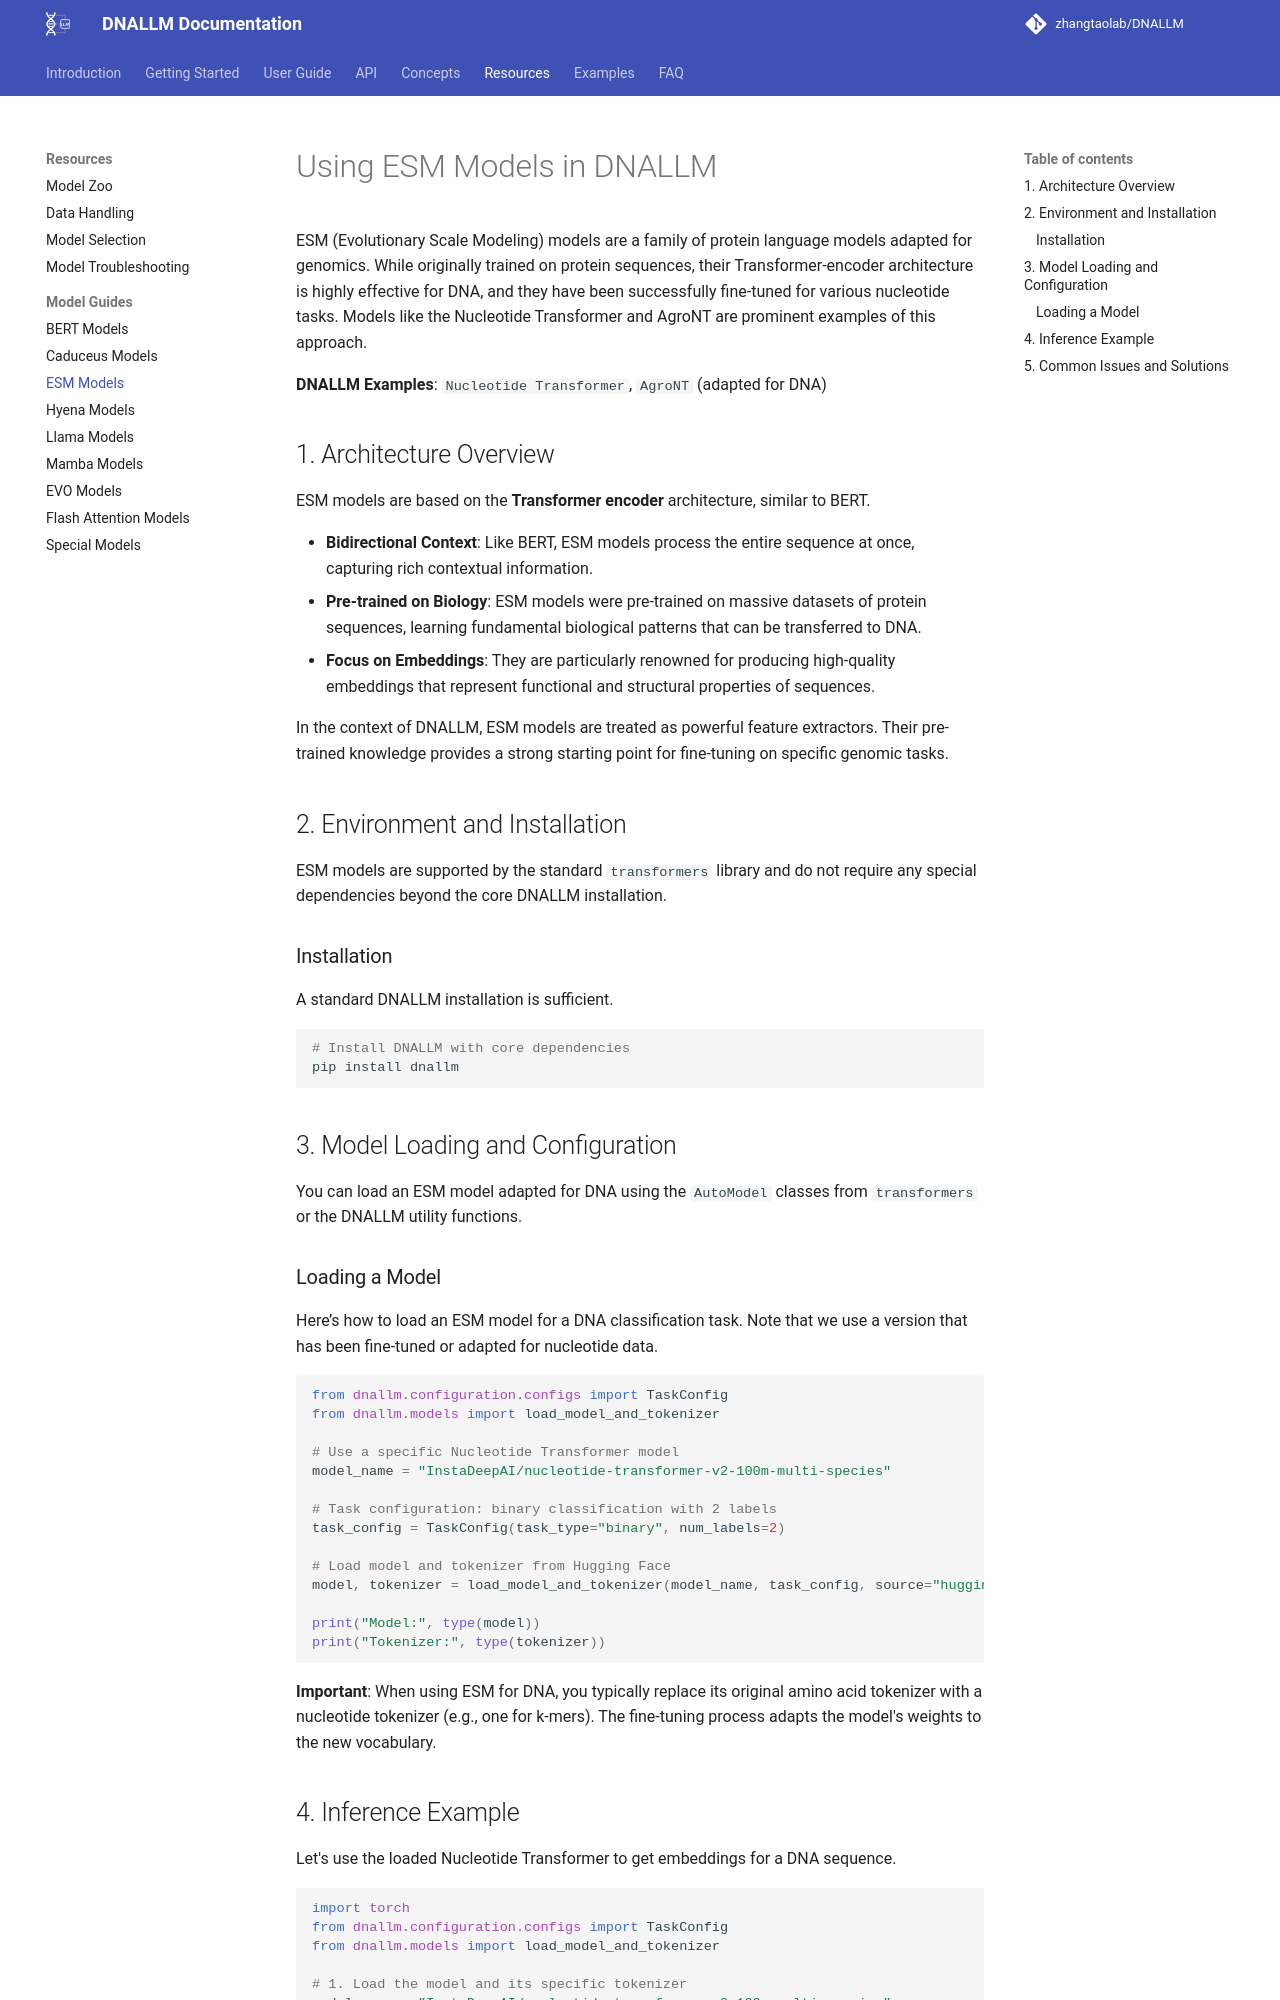

repository: zhangtaolab/DNALLM · page: resources/models/esm_models/index.html · generator: mkdocs

# Using ESM Models in DNALLM

ESM (Evolutionary Scale Modeling) models are a family of protein language models adapted for genomics. While originally trained on protein sequences, their Transformer-encoder architecture is highly effective for DNA, and they have been successfully fine-tuned for various nucleotide tasks. Models like the Nucleotide Transformer and AgroNT are prominent examples of this approach.

**DNALLM Examples**: `Nucleotide Transformer`, `AgroNT` (adapted for DNA)

## 1. Architecture Overview

ESM models are based on the **Transformer encoder** architecture, similar to BERT.

- **Bidirectional Context**: Like BERT, ESM models process the entire sequence at once, capturing rich contextual information.
- **Pre-trained on Biology**: ESM models were pre-trained on massive datasets of protein sequences, learning fundamental biological patterns that can be transferred to DNA.
- **Focus on Embeddings**: They are particularly renowned for producing high-quality embeddings that represent functional and structural properties of sequences.

In the context of DNALLM, ESM models are treated as powerful feature extractors. Their pre-trained knowledge provides a strong starting point for fine-tuning on specific genomic tasks.

## 2. Environment and Installation

ESM models are supported by the standard `transformers` library and do not require any special dependencies beyond the core DNALLM installation.

### Installation

A standard DNALLM installation is sufficient.

```bash
# Install DNALLM with core dependencies
pip install dnallm
```

## 3. Model Loading and Configuration

You can load an ESM model adapted for DNA using the `AutoModel` classes from `transformers` or the DNALLM utility functions.

### Loading a Model

Here’s how to load an ESM model for a DNA classification task. Note that we use a version that has been fine-tuned or adapted for nucleotide data.

```python
from dnallm.configuration.configs import TaskConfig
from dnallm.models import load_model_and_tokenizer

# Use a specific Nucleotide Transformer model
model_name = "InstaDeepAI/nucleotide-transformer-v2-100m-multi-species"

# Task configuration: binary classification with 2 labels
task_config = TaskConfig(task_type="binary", num_labels=2)

# Load model and tokenizer from Hugging Face
model, tokenizer = load_model_and_tokenizer(model_name, task_config, source="huggingface")

print("Model:", type(model))
print("Tokenizer:", type(tokenizer))
```

**Important**: When using ESM for DNA, you typically replace its original amino acid tokenizer with a nucleotide tokenizer (e.g., one for k-mers). The fine-tuning process adapts the model's weights to the new vocabulary.
